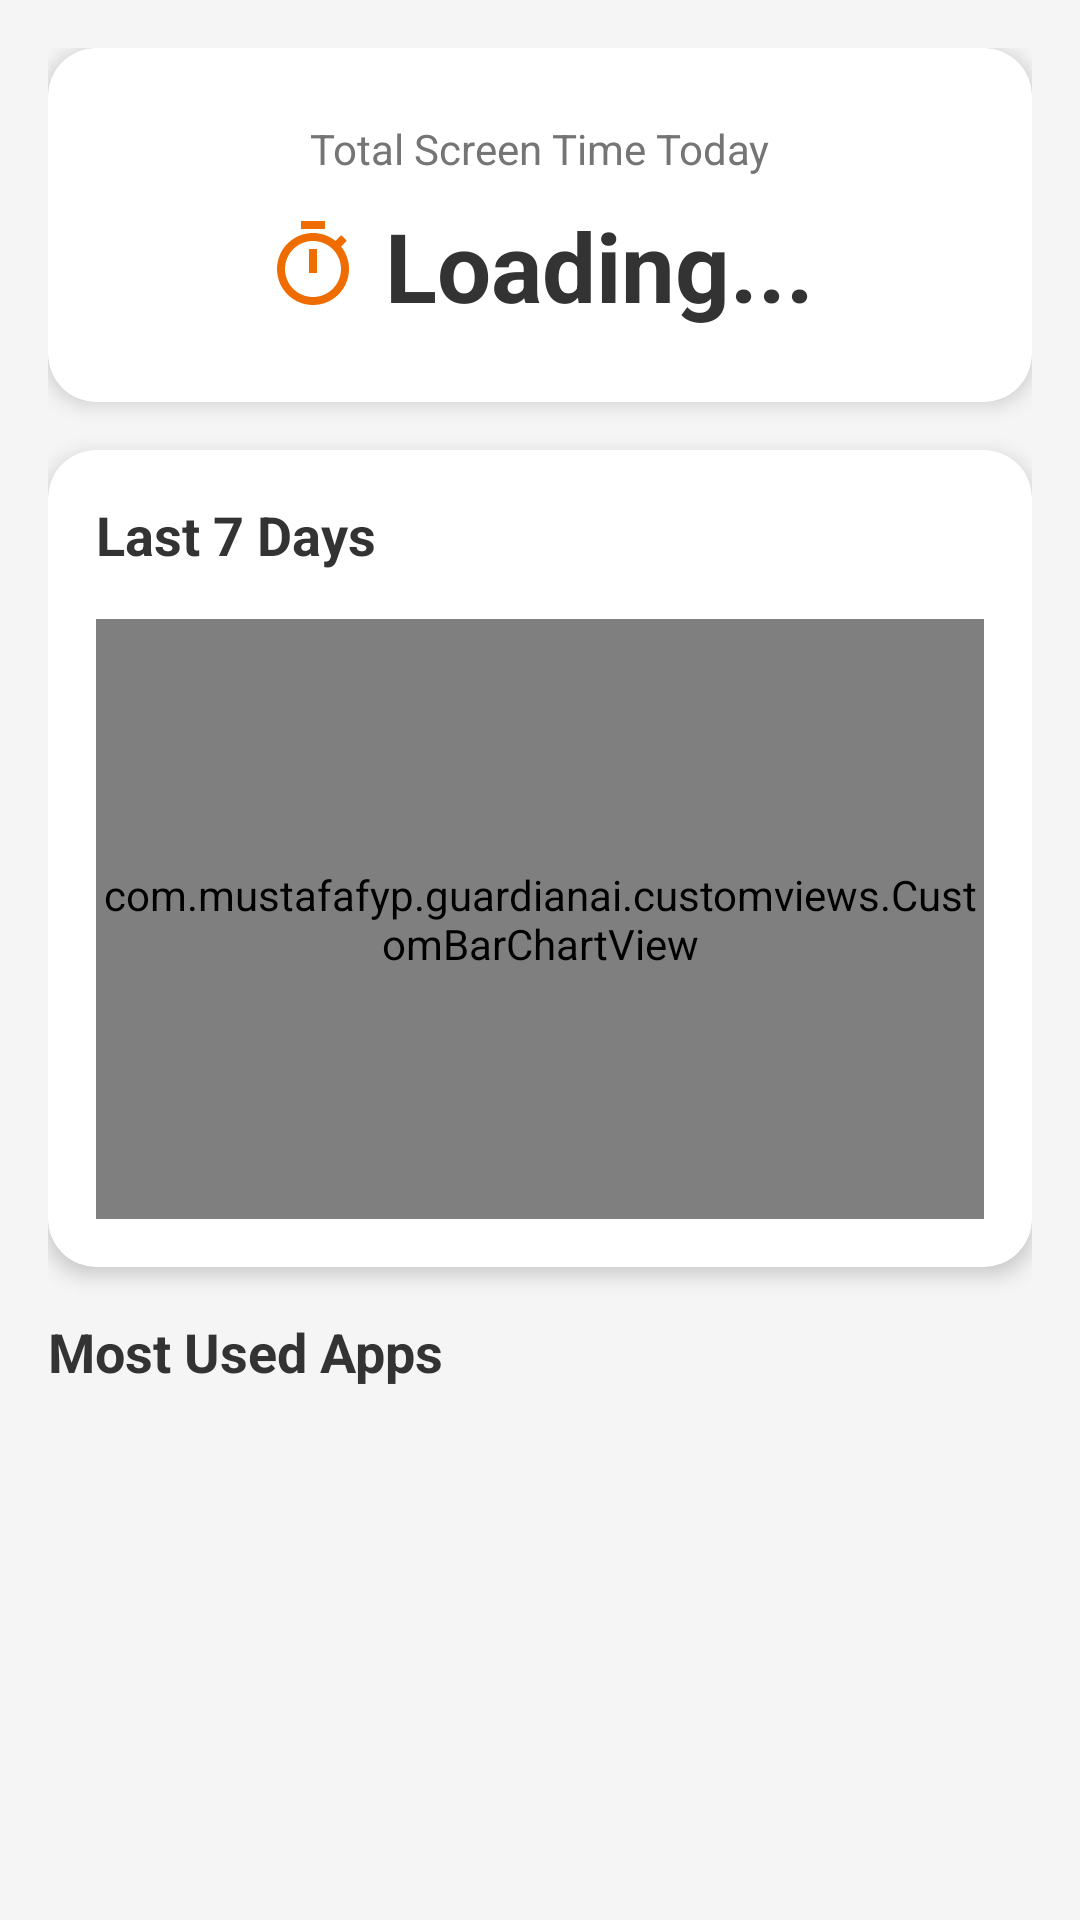

This screen was rendered from an Android layout file. Write that file and the resources it references.
<!-- AndroidManifest.xml: application theme AppTheme.NoActionBar -->
<!-- res/layout/fragment_screen_time.xml -->
<?xml version="1.0" encoding="utf-8"?>
<androidx.core.widget.NestedScrollView xmlns:android="http://schemas.android.com/apk/res/android"
    xmlns:app="http://schemas.android.com/apk/res-auto"
    xmlns:tools="http://schemas.android.com/tools"
    android:layout_width="match_parent"
    android:layout_height="match_parent"
    android:background="#F5F5F5">

    <LinearLayout
        android:layout_width="match_parent"
        android:layout_height="wrap_content"
        android:orientation="vertical"
        android:padding="16dp">

        
        <androidx.cardview.widget.CardView
            android:layout_width="match_parent"
            android:layout_height="wrap_content"
            android:layout_marginBottom="16dp"
            app:cardCornerRadius="16dp"
            app:cardElevation="4dp"
            app:cardBackgroundColor="@android:color/white">

            <LinearLayout
                android:layout_width="match_parent"
                android:layout_height="wrap_content"
                android:gravity="center"
                android:orientation="vertical"
                android:padding="24dp">

                <TextView
                    android:layout_width="wrap_content"
                    android:layout_height="wrap_content"
                    android:text="Total Screen Time Today"
                    android:textColor="#757575"
                    android:textSize="14sp" />

                <LinearLayout
                    android:layout_width="wrap_content"
                    android:layout_height="wrap_content"
                    android:layout_marginTop="8dp"
                    android:gravity="center_vertical"
                    android:orientation="horizontal">

                    <ImageView
                        android:layout_width="32dp"
                        android:layout_height="32dp"
                        android:src="@drawable/ic_timer"
                        android:tint="#EF6C00" />

                    <TextView
                        android:id="@+id/txtTotalTime"
                        android:layout_width="wrap_content"
                        android:layout_height="wrap_content"
                        android:layout_marginStart="8dp"
                        android:text="Loading..."
                        android:textColor="#333333"
                        android:textSize="32sp"
                        android:textStyle="bold" />
                </LinearLayout>

            </LinearLayout>
        </androidx.cardview.widget.CardView>

         
        <androidx.cardview.widget.CardView
            android:layout_width="match_parent"
            android:layout_height="wrap_content"
            android:layout_marginBottom="16dp"
            app:cardCornerRadius="16dp"
            app:cardElevation="4dp"
            app:cardBackgroundColor="@android:color/white">

            <LinearLayout
                android:layout_width="match_parent"
                android:layout_height="wrap_content"
                android:orientation="vertical"
                android:padding="16dp">

                <TextView
                    android:layout_width="wrap_content"
                    android:layout_height="wrap_content"
                    android:text="Last 7 Days"
                    android:textColor="#333333"
                    android:textSize="18sp"
                    android:textStyle="bold" />

                <com.mustafafyp.guardianai.customviews.CustomBarChartView
                    android:id="@+id/barChart"
                    android:layout_width="match_parent"
                    android:layout_height="200dp"
                    android:layout_marginTop="16dp" />

            </LinearLayout>
        </androidx.cardview.widget.CardView>

        
        <TextView
            android:layout_width="wrap_content"
            android:layout_height="wrap_content"
            android:layout_marginBottom="12dp"
            android:text="Most Used Apps"
            android:textColor="#333333"
            android:textSize="18sp"
            android:textStyle="bold" />

        <androidx.recyclerview.widget.RecyclerView
            android:id="@+id/recyclerViewApps"
            android:layout_width="match_parent"
            android:layout_height="wrap_content"
            tools:listitem="@layout/item_app_usage" />

    </LinearLayout>

</androidx.core.widget.NestedScrollView>
<!-- res/layout/item_app_usage.xml (included above) -->
<?xml version="1.0" encoding="utf-8"?>
<androidx.cardview.widget.CardView xmlns:android="http://schemas.android.com/apk/res/android"
    xmlns:app="http://schemas.android.com/apk/res-auto"
    xmlns:tools="http://schemas.android.com/tools"
    android:layout_width="match_parent"
    android:layout_height="wrap_content"
    android:layout_marginBottom="8dp"
    app:cardCornerRadius="12dp"
    app:cardElevation="2dp"
    app:cardBackgroundColor="@android:color/white">

    <LinearLayout
        android:layout_width="match_parent"
        android:layout_height="wrap_content"
        android:padding="12dp"
        android:gravity="center_vertical"
        android:orientation="horizontal">

        <ImageView
            android:id="@+id/imgAppIcon"
            android:layout_width="48dp"
            android:layout_height="48dp"
            android:src="@drawable/ic_android" 
            tools:tint="#757575"/>

        <LinearLayout
            android:layout_width="0dp"
            android:layout_height="wrap_content"
            android:layout_weight="1"
            android:layout_marginStart="16dp"
            android:orientation="vertical">

            <TextView
                android:id="@+id/txtAppName"
                android:layout_width="wrap_content"
                android:layout_height="wrap_content"
                android:text="App Name"
                android:textSize="16sp"
                android:textStyle="bold"
                android:textColor="#333333" />

            <ProgressBar
                android:id="@+id/progressBarUsage"
                style="?android:attr/progressBarStyleHorizontal"
                android:layout_width="match_parent"
                android:layout_height="6dp"
                android:layout_marginTop="4dp"
                android:progressDrawable="@drawable/custom_progress_bar"
                android:progress="50" />

        </LinearLayout>

        <TextView
            android:id="@+id/txtAppTime"
            android:layout_width="wrap_content"
            android:layout_height="wrap_content"
            android:layout_marginStart="12dp"
            android:text="1h 20m"
            android:textSize="14sp"
            android:textColor="#757575"
            android:textStyle="bold" />

    </LinearLayout>

</androidx.cardview.widget.CardView>
<!-- resources referenced by this layout -->
<resources>
  <!-- drawable custom_progress_bar (drawable) -->
  <?xml version="1.0" encoding="utf-8"?>
  <layer-list xmlns:android="http://schemas.android.com/apk/res/android">
      <item android:id="@android:id/background">
          <shape>
              <corners android:radius="5dp" />
              <solid android:color="#E0E0E0" />
          </shape>
      </item>
      <item android:id="@android:id/progress">
          <clip>
              <shape>
                  <corners android:radius="5dp" />
                  <solid android:color="#3F51B5" />
              </shape>
          </clip>
      </item>
  </layer-list>
  <!-- drawable ic_android (drawable) -->
  <vector xmlns:android="http://schemas.android.com/apk/res/android"
      android:width="24dp"
      android:height="24dp"
      android:viewportWidth="24.0"
      android:viewportHeight="24.0"
      android:tint="?attr/colorControlNormal">
      <path
          android:fillColor="@android:color/white"
          android:pathData="M6,18c0,0.55 0.45,1 1,1h1v3.5c0,0.83 0.67,1.5 1.5,1.5s1.5,-0.67 1.5,-1.5L11,19h2v3.5c0,0.83 0.67,1.5 1.5,1.5s1.5,-0.67 1.5,-1.5L16,19h1c0.55,0 1,-0.45 1,-1L18,8L6,8L6,18zM17.65,5.85L18.8,4.71c0.2,-0.2 0.2,-0.51 0,-0.71s-0.51,-0.2 -0.71,0L16.8,5.29C15.46,4.46 13.82,4 12,4c-1.82,0 -3.46,0.46 -4.8,1.29L5.91,4c-0.2,-0.2 -0.51,-0.2 -0.71,0s-0.2,0.51 0,0.71l1.15,1.14C4.94,7.21 4.19,8.44 4,9.81L20,9.81c-0.19,-1.37 -0.94,-2.6 -2.35,-3.96zM9,13c-0.55,0 -1,-0.45 -1,-1s0.45,-1 1,-1 1,0.45 1,1 -0.45,1 -1,1zm6,0c-0.55,0 -1,-0.45 -1,-1s0.45,-1 1,-1 1,0.45 1,1 -0.45,1 -1,1z" />
  </vector>
  <!-- drawable ic_timer (drawable) -->
  <vector xmlns:android="http://schemas.android.com/apk/res/android"
      android:width="24dp"
      android:height="24dp"
      android:viewportWidth="24.0"
      android:viewportHeight="24.0"
      android:tint="?attr/colorControlNormal">
      <path
          android:fillColor="@android:color/white"
          android:pathData="L15,1L9,1L9,3L15,3L15,1ZM11,14L13,14L13,8L11,8L11,14ZM19.03,7.39L20.45,5.97C20.02,5.46 19.55,4.98 19.04,4.56L17.62,5.98C16.07,4.74 14.12,4 12,4C7.03,4 3,8.03 3,13C3,17.97 7.03,22 12,22C16.97,22 21,17.97 21,13C21,10.88 20.26,8.93 19.03,7.39ZM12,20C8.13,20 5,16.87 5,13C5,9.13 8.13,6 12,6C15.87,6 19,9.13 19,13C19,16.87 15.87,20 12,20Z" />
  </vector>
  <style name="AppTheme.NoActionBar">
          <item name="windowNoTitle">true</item>
          <item name="windowActionBar">false</item>
      </style>
</resources>
